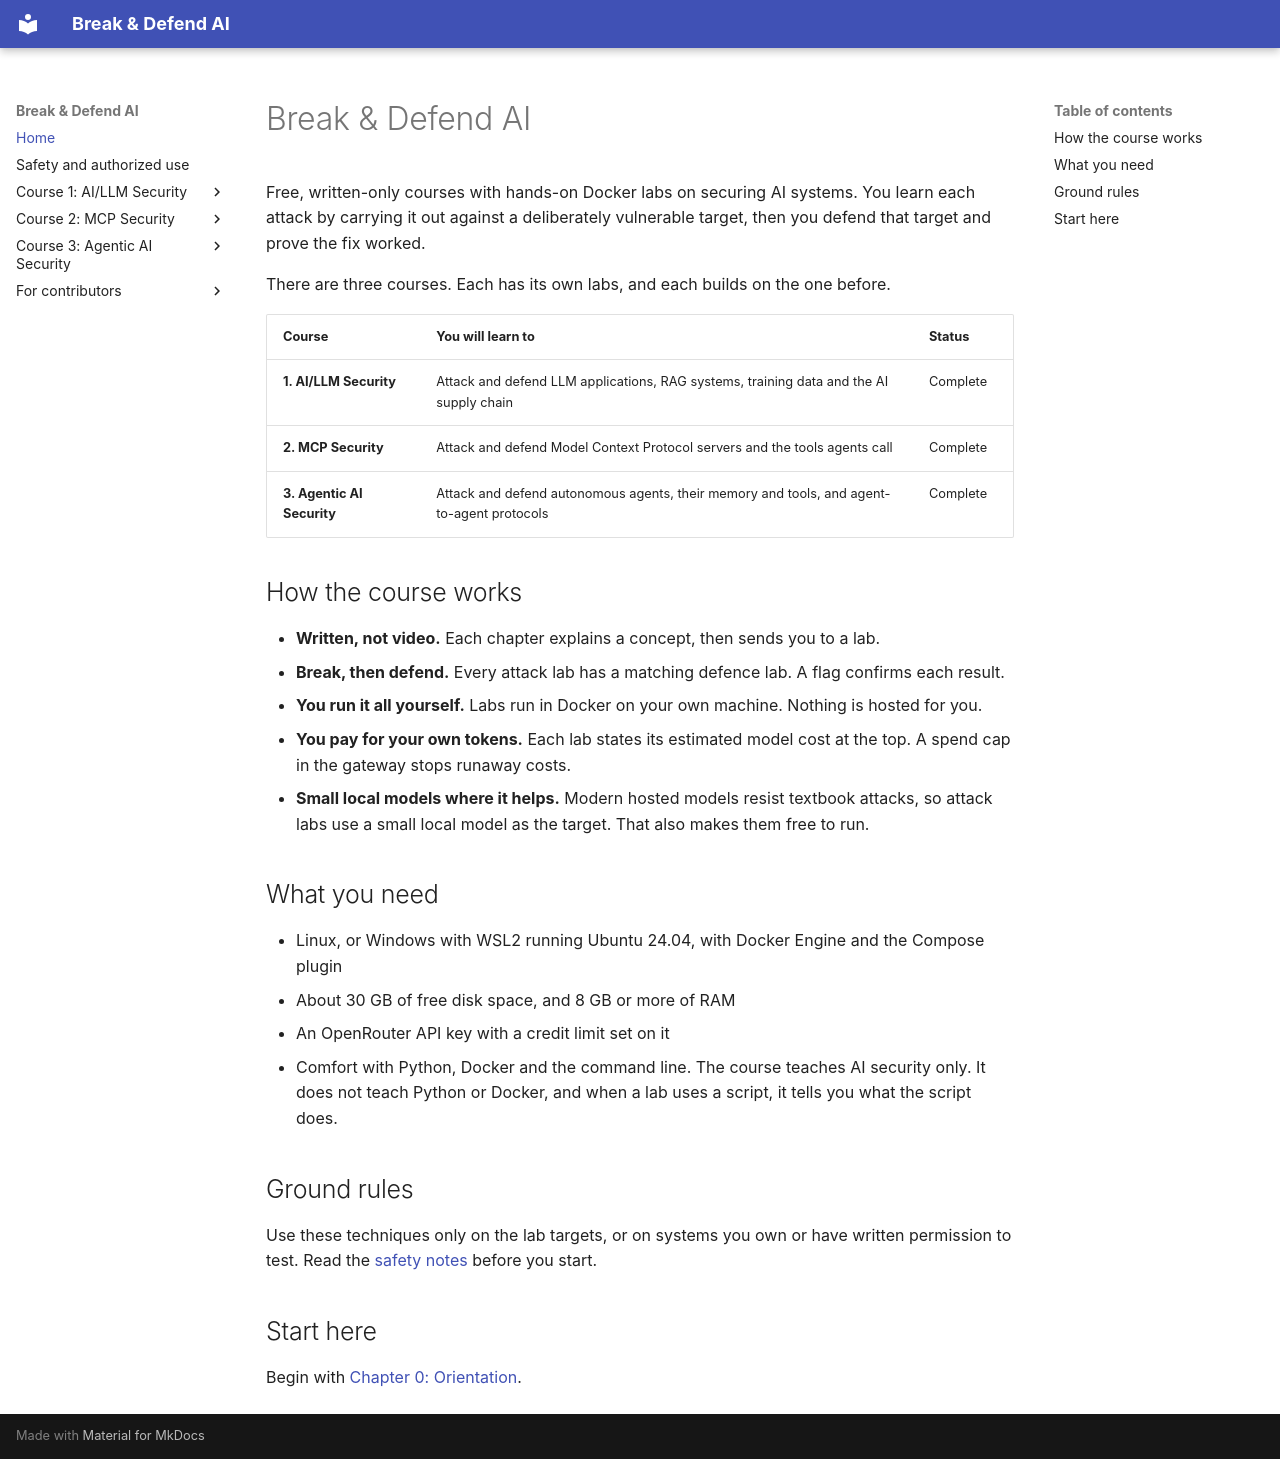

repository: mridulsg/break-and-defend-ai · page: index.html · generator: mkdocs

# Break & Defend AI

Free, written-only courses with hands-on Docker labs on securing AI systems. You learn each attack by carrying it out against a deliberately vulnerable target, then you defend that target and prove the fix worked.

There are three courses. Each has its own labs, and each builds on the one before.

| Course | You will learn to | Status |
|---|---|---|
| **1. AI/LLM Security** | Attack and defend LLM applications, RAG systems, training data and the AI supply chain | Complete |
| **2. MCP Security** | Attack and defend Model Context Protocol servers and the tools agents call | Complete |
| **3. Agentic AI Security** | Attack and defend autonomous agents, their memory and tools, and agent-to-agent protocols | Complete |

## How the course works

- **Written, not video.** Each chapter explains a concept, then sends you to a lab.
- **Break, then defend.** Every attack lab has a matching defence lab. A flag confirms each result.
- **You run it all yourself.** Labs run in Docker on your own machine. Nothing is hosted for you.
- **You pay for your own tokens.** Each lab states its estimated model cost at the top. A spend cap in the gateway stops runaway costs.
- **Small local models where it helps.** Modern hosted models resist textbook attacks, so attack labs use a small local model as the target. That also makes them free to run.

## What you need

- Linux, or Windows with WSL2 running Ubuntu 24.04, with Docker Engine and the Compose plugin
- About 30 GB of free disk space, and 8 GB or more of RAM
- An OpenRouter API key with a credit limit set on it
- Comfort with Python, Docker and the command line. The course teaches AI security only. It does not teach Python or Docker, and when a lab uses a script, it tells you what the script does.

## Ground rules

Use these techniques only on the lab targets, or on systems you own or have written permission to test. Read the [safety notes](safety.md) before you start.

## Start here

Begin with [Chapter 0: Orientation](c1/ch00-orientation.md).
